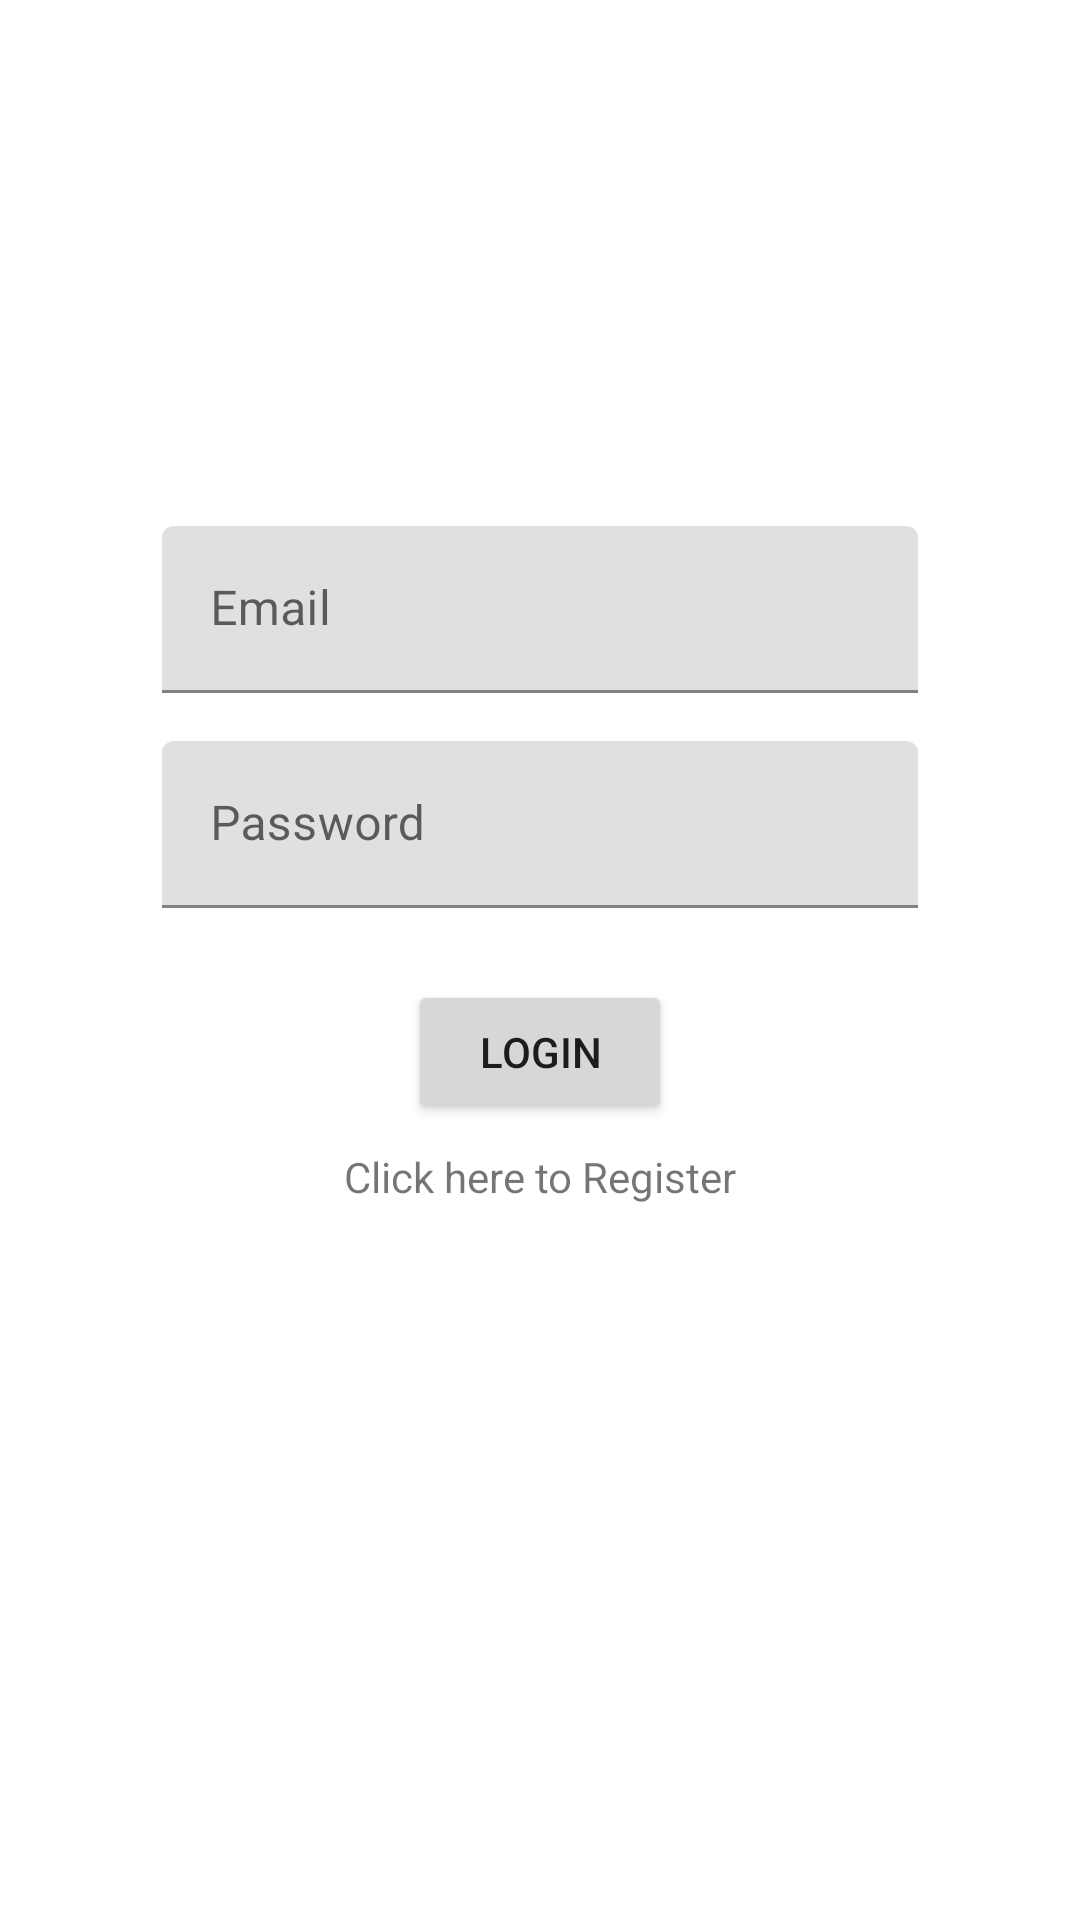

Produce the Android XML layout that renders to this screen, including the resource entries it uses.
<!-- AndroidManifest.xml: application theme AppTheme -->
<!-- res/layout/activity_login_screen.xml -->
<?xml version="1.0" encoding="utf-8"?>
<androidx.constraintlayout.widget.ConstraintLayout xmlns:android="http://schemas.android.com/apk/res/android"
    xmlns:app="http://schemas.android.com/apk/res-auto"
    xmlns:tools="http://schemas.android.com/tools"
    android:layout_width="match_parent"
    android:layout_height="match_parent"
    tools:context=".login.LoginScreen">


    <com.google.android.material.textfield.TextInputLayout
        android:id="@+id/loginEmail"
        android:layout_width="0dp"
        app:layout_constraintWidth_percent="0.7"
        android:layout_height="wrap_content"
        app:layout_constraintTop_toTopOf="parent"
        app:layout_constraintStart_toStartOf="parent"
        app:layout_constraintEnd_toEndOf="parent"
        app:layout_constraintBottom_toBottomOf="parent"
        app:layout_constraintVertical_bias="0.3"
        android:hint="@string/loginHint">

        <com.google.android.material.textfield.TextInputEditText
            android:layout_width="match_parent"
            android:layout_height="wrap_content"
            />

    </com.google.android.material.textfield.TextInputLayout>


    <com.google.android.material.textfield.TextInputLayout
        android:id="@+id/loginPassword"
        android:layout_width="0dp"
        app:layout_constraintWidth_percent="0.7"
        android:layout_height="wrap_content"
        app:layout_constraintTop_toBottomOf="@id/loginEmail"
        app:layout_constraintStart_toStartOf="parent"
        app:layout_constraintEnd_toEndOf="parent"
        android:hint="@string/loginPasswordHint"
        android:layout_marginTop="16dp">

        <com.google.android.material.textfield.TextInputEditText
            android:layout_width="match_parent"
            android:layout_height="wrap_content"
            android:inputType="textPassword"
            />

    </com.google.android.material.textfield.TextInputLayout>

    <Button
        android:id="@+id/loginButton"
        android:layout_width="wrap_content"
        android:layout_height="wrap_content"
        android:text="Login"
        app:layout_constraintTop_toBottomOf="@id/loginPassword"
        app:layout_constraintStart_toStartOf="parent"
        app:layout_constraintEnd_toEndOf="parent"
        android:layout_marginTop="24dp"
        />

    <TextView
        android:id="@+id/loginRegisterIndicator"
        android:layout_width="wrap_content"
        android:layout_height="wrap_content"
        app:layout_constraintTop_toBottomOf="@id/loginButton"
        app:layout_constraintStart_toStartOf="parent"
        app:layout_constraintEnd_toEndOf="parent"
        android:text="Click here to Register"
        android:layout_marginTop="8dp"/>

</androidx.constraintlayout.widget.ConstraintLayout>
<!-- resources referenced by this layout -->
<resources>
  <string name="loginHint">Email</string>
  <string name="loginPasswordHint">Password</string>
  <style name="AppTheme" parent="Theme.MaterialComponents.Light">
          
          <item name="colorPrimary">@color/colorPrimary</item>
          <item name="colorPrimaryDark">@color/colorPrimaryDark</item>
          <item name="colorAccent">@color/colorAccent</item>
  
      </style>
  <color name="colorPrimary">#6200EE</color>
  <color name="colorPrimaryDark">#3700B3</color>
  <color name="colorAccent">#03DAC5</color>
</resources>
